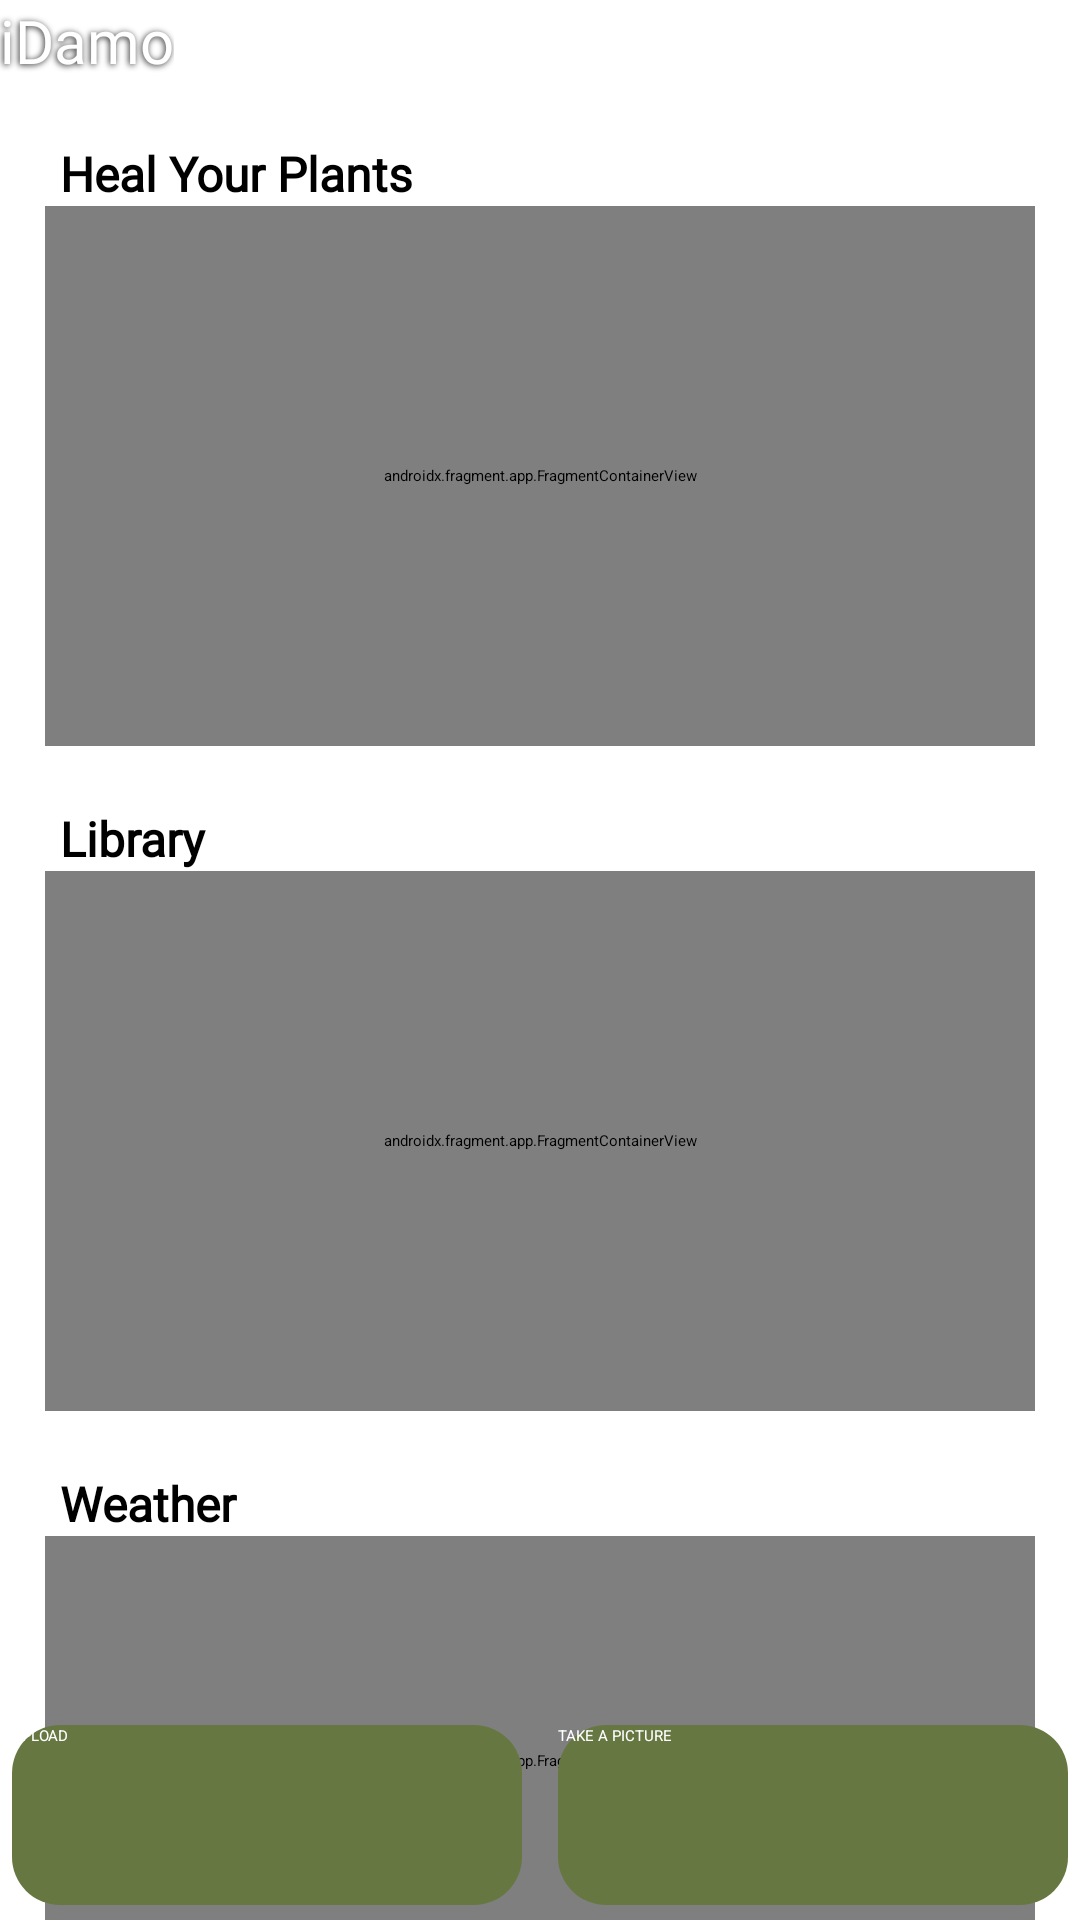

The Android layout XML behind this screen, and the referenced resources:
<!-- AndroidManifest.xml: application theme Theme.IDamo -->
<!-- res/layout/fragment_dashboard.xml -->
<?xml version="1.0" encoding="utf-8"?>
<androidx.constraintlayout.widget.ConstraintLayout
    xmlns:android="http://schemas.android.com/apk/res/android"
    xmlns:app="http://schemas.android.com/apk/res-auto"
    xmlns:tools="http://schemas.android.com/tools"
    android:layout_width="match_parent"
    android:layout_height="match_parent"
    tools:context=".fragments.DashboardFragment"
    >


    <androidx.appcompat.widget.Toolbar
        android:id="@+id/dashboard_appbar"
        android:layout_width="match_parent"
        android:layout_height="wrap_content"
        android:background="?attr/colorPrimary"
        android:minHeight="?attr/actionBarSize"
        android:theme="?attr/actionBarTheme"
        android:elevation="10dp"
        app:title="@string/app_name"
        app:titleTextColor="@color/white"
        app:titleTextAppearance="@style/appbar_title"
        app:layout_constraintEnd_toEndOf="parent"
        app:layout_constraintStart_toStartOf="parent"
        app:layout_constraintTop_toTopOf="parent"
        app:menu="@menu/kebab"/>


    <ScrollView
        android:id="@+id/dashboard_scroll"
        android:orientation="vertical"
        android:layout_width="match_parent"
        android:layout_height="wrap_content"
        app:layout_constraintTop_toBottomOf="@+id/dashboard_appbar"
        tools:ignore="MissingConstraints">

        <androidx.constraintlayout.widget.ConstraintLayout
            android:layout_width="match_parent"
            android:layout_height="wrap_content"
            android:paddingBottom="105dp"
            tools:context=".fragments.DashboardFragment">

            <TextView
                android:id="@+id/container1_title"
                android:layout_width="wrap_content"
                android:layout_height="wrap_content"
                android:elevation="10dp"
                android:fontFamily="@font/allerta_stencil"
                android:paddingLeft="20dp"
                android:paddingTop="20dp"
                android:paddingRight="20dp"
                android:text="@string/heal_your_plants"
                android:textColor="@color/black"
                android:textSize="16sp"
                android:textStyle="bold"
                tools:ignore="MissingConstraints" />

            <androidx.fragment.app.FragmentContainerView
                android:id="@+id/fragment_Container_View"
                android:layout_width="330dp"
                android:layout_height="180dp"
                android:background="@drawable/shadow"
                android:elevation="10dp"
                app:layout_constraintEnd_toEndOf="parent"
                app:layout_constraintStart_toStartOf="parent"
                app:layout_constraintTop_toBottomOf="@+id/container1_title"
                android:name="com.android.iDamoTeam.idamo.fragments.hyp_container"
                tools:layout="@layout/fragment_hyp_container" />

            <TextView
                android:id="@+id/container3_title"
                android:layout_width="wrap_content"
                android:layout_height="wrap_content"
                android:elevation="10dp"
                android:fontFamily="@font/allerta_stencil"
                android:paddingLeft="20dp"
                android:paddingTop="20dp"
                android:paddingRight="20dp"
                android:text="@string/library"
                android:textColor="@color/black"
                android:textSize="16sp"
                android:textStyle="bold"
                app:layout_constraintTop_toBottomOf="@+id/fragment_Container_View"
                tools:ignore="MissingConstraints" />

            <androidx.fragment.app.FragmentContainerView
                android:id="@+id/fragment_Container_View_3"
                android:layout_width="330dp"
                android:layout_height="180dp"
                android:background="@drawable/shadow"
                android:elevation="10dp"
                app:layout_constraintEnd_toEndOf="parent"
                app:layout_constraintStart_toStartOf="parent"
                app:layout_constraintTop_toBottomOf="@+id/container3_title"
                android:name="com.android.iDamoTeam.idamo.fragments.LibraryFragment"
                tools:layout="@layout/fragment_library" />

            <TextView
                android:id="@+id/container2_title"
                android:layout_width="wrap_content"
                android:layout_height="wrap_content"
                android:elevation="10dp"
                android:fontFamily="@font/allerta_stencil"
                android:paddingLeft="20dp"
                android:paddingTop="20dp"
                android:paddingRight="20dp"
                android:text="@string/weather"
                android:textColor="@color/black"
                android:textSize="16sp"
                android:textStyle="bold"
                app:layout_constraintTop_toBottomOf="@+id/fragment_Container_View_3"
                tools:ignore="MissingConstraints" />

            <androidx.fragment.app.FragmentContainerView
                android:id="@+id/fragment_Container_View_2"
                android:layout_width="330dp"
                android:layout_height="150dp"
                android:background="@drawable/shadow"
                android:elevation="10dp"
                app:layout_constraintEnd_toEndOf="parent"
                app:layout_constraintStart_toStartOf="parent"
                app:layout_constraintTop_toBottomOf="@+id/container2_title"
                android:name="com.android.iDamoTeam.idamo.fragments.weather_container"
                tools:layout="@layout/fragment_weather_container" />


            <View
                android:layout_width="match_parent"
                android:layout_height="?attr/actionBarSize"
                app:layout_constraintTop_toBottomOf="@+id/fragment_Container_View_2"
                />

        </androidx.constraintlayout.widget.ConstraintLayout>
    </ScrollView>

    <Button
        android:id="@+id/take_a_picture_btn"
        android:layout_width="170dp"
        android:layout_height="60dp"
        android:layout_marginBottom="5dp"
        android:text="@string/take_a_picture"
        android:textColor="@color/white"
        android:background="@drawable/plain_btn"
        app:layout_constraintBottom_toBottomOf="parent"
        app:layout_constraintEnd_toEndOf="parent"
        app:layout_constraintStart_toEndOf="@+id/upload_btn" />

    <Button
        android:id="@+id/upload_btn"
        android:layout_width="170dp"
        android:layout_height="60dp"
        android:layout_marginBottom="5dp"
        android:layout_marginEnd="8dp"
        android:text="@string/upload"
        android:textColor="@color/white"
        android:background="@drawable/plain_btn"
        app:layout_constraintBottom_toBottomOf="parent"
        app:layout_constraintEnd_toStartOf="@+id/take_a_picture_btn"
        app:layout_constraintStart_toStartOf="parent" />

</androidx.constraintlayout.widget.ConstraintLayout>
<!-- res/layout/fragment_hyp_container.xml (included above) -->
<?xml version="1.0" encoding="utf-8"?>
<androidx.constraintlayout.widget.ConstraintLayout xmlns:android="http://schemas.android.com/apk/res/android"
    xmlns:app="http://schemas.android.com/apk/res-auto"
    xmlns:tools="http://schemas.android.com/tools"
    android:layout_width="match_parent"
    android:layout_height="match_parent"
    tools:context=".fragments.hyp_container">

    
    <ImageView
        android:id="@+id/imageView"
        android:layout_width="match_parent"
        android:layout_height="wrap_content"
        android:src="@drawable/heal_your_plants_display"
        app:layout_constraintEnd_toEndOf="parent"
        app:layout_constraintStart_toStartOf="parent"
        app:layout_constraintTop_toTopOf="parent" />

    <Button
        android:id="@+id/take_a_picture_btn"
        android:layout_width="match_parent"
        android:layout_height="40dp"
        android:layout_marginLeft="30dp"
        android:layout_marginRight="30dp"
        android:background="@drawable/plain_btn"
        android:text="Take A Picture"
        android:textColor="@color/white"
        app:layout_constraintBottom_toBottomOf="@+id/imageView"
        app:layout_constraintEnd_toEndOf="parent"
        app:layout_constraintStart_toStartOf="parent" />


</androidx.constraintlayout.widget.ConstraintLayout>
<!-- res/layout/fragment_library.xml (included above) -->
<?xml version="1.0" encoding="utf-8"?>
<androidx.constraintlayout.widget.ConstraintLayout xmlns:android="http://schemas.android.com/apk/res/android"
    xmlns:app="http://schemas.android.com/apk/res-auto"
    xmlns:tools="http://schemas.android.com/tools"
    android:layout_width="match_parent"
    android:layout_height="match_parent"
    tools:context=".fragments.LibraryFragment">


    <com.synnapps.carouselview.CarouselView
        android:id="@+id/carouselView"
        android:layout_width="match_parent"
        android:layout_height="wrap_content"
        app:pageColor="@color/black"
        app:fillColor="@color/colorAccent"
        app:slideInterval="5000"
        app:radius="3dp"
        app:strokeColor="@color/black"
        app:strokeWidth="1dp"
        app:layout_constraintBottom_toBottomOf="parent"
        app:layout_constraintEnd_toEndOf="parent"
        app:layout_constraintStart_toStartOf="parent"
        app:layout_constraintTop_toTopOf="parent"
        />

</androidx.constraintlayout.widget.ConstraintLayout>
<!-- res/layout/fragment_weather_container.xml (included above) -->
<?xml version="1.0" encoding="utf-8"?>
<androidx.constraintlayout.widget.ConstraintLayout xmlns:android="http://schemas.android.com/apk/res/android"
    xmlns:app="http://schemas.android.com/apk/res-auto"
    xmlns:tools="http://schemas.android.com/tools"
    android:layout_width="match_parent"
    android:layout_height="match_parent"
    tools:context=".fragments.weather_container">

    <androidx.constraintlayout.widget.ConstraintLayout
        android:id="@+id/weatherDetails"
        android:layout_width="match_parent"
        android:layout_height="wrap_content"
        android:layout_marginTop="-40dp"
        app:layout_constraintTop_toTopOf="parent"
        app:layout_constraintBottom_toBottomOf="parent"
        app:layout_constraintEnd_toEndOf="parent"
        app:layout_constraintStart_toStartOf="parent">

        <ImageView
            android:id="@+id/weatherIcon"
            android:layout_width="70dp"
            android:layout_height="70dp"
            android:layout_margin="10dp"
            android:gravity="center"
            android:src="@drawable/add_image_icon"
            app:layout_constraintBottom_toBottomOf="parent"
            app:layout_constraintTop_toTopOf="parent"
            tools:ignore="MissingConstraints" />

        <TextView
            android:id="@+id/temperature"
            android:layout_width="wrap_content"
            android:layout_height="wrap_content"
            android:text="0"
            android:textSize="30dp"
            android:textFontWeight="800"
            android:textColor="@color/black"
            app:layout_constraintBottom_toBottomOf="parent"
            app:layout_constraintStart_toEndOf="@+id/weatherIcon"
            app:layout_constraintTop_toTopOf="parent" />

        <TextView
            android:id="@+id/textView"
            android:layout_width="wrap_content"
            android:layout_height="wrap_content"
            android:layout_marginTop="-15dp"
            android:text="°C"
            android:textSize="20dp"
            android:textColor="@color/black"
            app:layout_constraintBottom_toBottomOf="parent"
            app:layout_constraintStart_toEndOf="@+id/temperature"
            app:layout_constraintTop_toTopOf="parent" />

        <TextView
            android:id="@+id/weatherLocation"
            android:layout_width="wrap_content"
            android:layout_height="wrap_content"
            android:text=""
            android:textSize="15dp"
            android:textFontWeight="800"
            android:textColor="@color/black"
            app:layout_constraintBottom_toTopOf="@+id/weatherDate"
            app:layout_constraintEnd_toEndOf="parent"/>

        <TextView
            android:id="@+id/weatherDate"
            android:layout_width="wrap_content"
            android:layout_height="wrap_content"
            android:text=""
            android:textSize="13dp"
            android:textFontWeight="400"
            android:textColor="@color/grey_font"
            app:layout_constraintBottom_toBottomOf="parent"
            app:layout_constraintEnd_toEndOf="parent"
            app:layout_constraintTop_toTopOf="parent" />

        <TextView
            android:id="@+id/weatherCondition"
            android:layout_width="wrap_content"
            android:layout_height="wrap_content"
            android:text=""
            android:textFontWeight="400"
            android:textSize="13dp"
            android:textColor="@color/grey_font"
            app:layout_constraintEnd_toEndOf="parent"
            app:layout_constraintTop_toBottomOf="@+id/weatherDate" />

    </androidx.constraintlayout.widget.ConstraintLayout>

    <View
        android:id="@+id/view"
        android:layout_width="match_parent"
        android:layout_height="4dp"
        android:layout_marginStart="20dp"
        android:layout_marginEnd="20dp"
        android:background="@color/colorAccent"
        app:layout_constraintTop_toBottomOf="@+id/weatherDetails"
        app:layout_constraintStart_toStartOf="parent"
        app:layout_constraintEnd_toEndOf="parent"/>

    <LinearLayout
        android:layout_width="match_parent"
        android:layout_height="wrap_content"
        android:orientation="horizontal"
        android:layout_marginTop="5dp"
        android:layout_marginHorizontal="30dp"
        android:gravity="center"
        app:layout_constraintStart_toStartOf="parent"
        app:layout_constraintEnd_toEndOf="parent"
        app:layout_constraintTop_toBottomOf="@id/view"
        >

        <TextView
            android:id="@+id/rainChance"
            android:layout_width="wrap_content"
            android:layout_height="wrap_content"
            android:text="Chance of Rain: "
            android:textFontWeight="400"
            android:textSize="13dp"
            android:textColor="@color/colorPrimaryDark"
            app:layout_constraintStart_toStartOf="parent"
            app:layout_constraintTop_toBottomOf="@+id/view" />

        <TextView
            android:id="@+id/status"
            android:layout_width="wrap_content"
            android:layout_height="wrap_content"
            android:layout_marginStart="10dp"
            android:text=""
            android:textColor="@color/grey_font"
            android:textFontWeight="400"
            android:textSize="13dp"
            app:layout_constraintStart_toEndOf="@+id/rainChance"
            app:layout_constraintTop_toBottomOf="@+id/view" />

    </LinearLayout>

</androidx.constraintlayout.widget.ConstraintLayout>
<!-- resources referenced by this layout -->
<resources>
  <color name="black">#FF000000</color>
  <color name="colorAccent">#667741</color>
  <color name="colorPrimaryDark">#485C31</color>
  <color name="grey_font">#ff9e9e9e</color>
  <color name="white">#FFFFFFFF</color>
  <!-- drawable heal_your_plants_display: png bitmap (drawable, 53683 bytes) -->
  <!-- drawable plain_btn (drawable) -->
  <?xml version="1.0" encoding="utf-8"?>
  <shape xmlns:android="http://schemas.android.com/apk/res/android" android:shape="rectangle">
      <gradient android:endColor="@color/colorPrimary" android:startColor="@color/colorPrimary" android:angle="45" />
      <corners android:radius="16dp" />
  </shape>
  <!-- drawable shadow (drawable) -->
  <?xml version="1.0" encoding="utf-8"?>
  <layer-list xmlns:android="http://schemas.android.com/apk/res/android"
      android:paddingTop="20dp"
      android:paddingBottom="20dp"
      android:paddingLeft="20dp"
      android:paddingRight="20dp" >
  
      <item
          android:padding="5dp">
          <shape android:shape="rectangle">
              <solid android:color="@color/colorAccent"/>
              <corners android:radius="30dp"/>
          </shape>
      </item>
  
      <item
          android:left="1dp"
          android:right="1dp"
          android:top="1dp"
          android:bottom="1dp"
          android:padding="5dp">
          <shape android:shape="rectangle">
              <solid android:color="@color/white"/>
              <corners android:radius="30dp"/>
          </shape>
      </item>
  </layer-list>
  <string name="app_name">iDamo</string>
  <string name="heal_your_plants">Heal Your Plants</string>
  <string name="library">Library</string>
  <string name="take_a_picture">TAKE A PICTURE</string>
  <string name="upload">UPLOAD</string>
  <string name="weather">Weather</string>
  <style name="appbar_title" parent="Theme.AppCompat.Light.DarkActionBar">
          <item name="fontFamily">@font/bevan</item>
          <item name="android:textSize">20sp</item>
          <item name="android:shadowColor">@color/text_shadow</item>
          <item name="android:shadowDx">-1</item>
          <item name="android:shadowDy">1</item>
          <item name="android:shadowRadius">5</item>
      </style>
  <style name="Theme.IDamo" parent="Theme.MaterialComponents.DayNight.NoActionBar.Bridge">
          
          <item name="colorPrimary">@color/colorPrimary</item>
          <item name="colorPrimaryVariant">@color/colorPrimaryDark</item>
          <item name="colorOnPrimary">@color/white</item>
          
          <item name="colorSecondary">@color/teal_200</item>
          <item name="colorSecondaryVariant">@color/teal_700</item>
          <item name="colorOnSecondary">@color/black</item>
          
          <item name="android:statusBarColor" tools:targetApi="l">?attr/colorPrimaryVariant</item>
          
      </style>
  <color name="colorPrimary">#667741</color>
  <color name="text_shadow">#272626</color>
  <color name="teal_200">#FF03DAC5</color>
  <color name="teal_700">#FF018786</color>
</resources>
